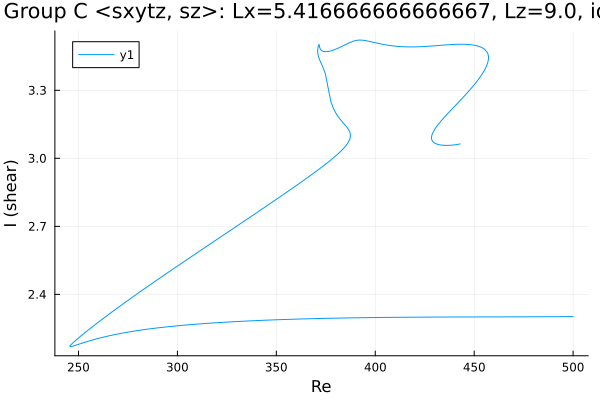

The table this chart was drawn from, first rows:
Re, shear
442.9, 3.064
442.9, 3.064
442.9, 3.064
442.9, 3.064
442.9, 3.064
442.9, 3.064
442.9, 3.064
442.9, 3.064
442.8, 3.064
442.7, 3.063
442, 3.062
440.6, 3.06
439.2, 3.058
437.7, 3.057
436.3, 3.057
434.9, 3.057
433.5, 3.058
432.1, 3.06
430.7, 3.064
430.7, 3.064
430, 3.067
429.5, 3.07
429.2, 3.073
429, 3.075
428.8, 3.077
428.7, 3.079
428.6, 3.081
428.6, 3.082
428.5, 3.084
428.5, 3.085
428.5, 3.086
428.5, 3.086
428.5, 3.087
428.4, 3.088
428.4, 3.088
428.4, 3.089
428.4, 3.089
428.4, 3.089
428.4, 3.089
428.4, 3.09
428.4, 3.09
428.4, 3.09
428.4, 3.09
428.4, 3.09
428.4, 3.09
428.4, 3.09
428.4, 3.09
428.4, 3.09
428.4, 3.09
428.4, 3.09
428.4, 3.09
428.4, 3.091
428.4, 3.091
428.4, 3.091
428.4, 3.091
428.4, 3.091
428.4, 3.091
428.4, 3.091
428.4, 3.091
428.4, 3.091
... 597 more rows
